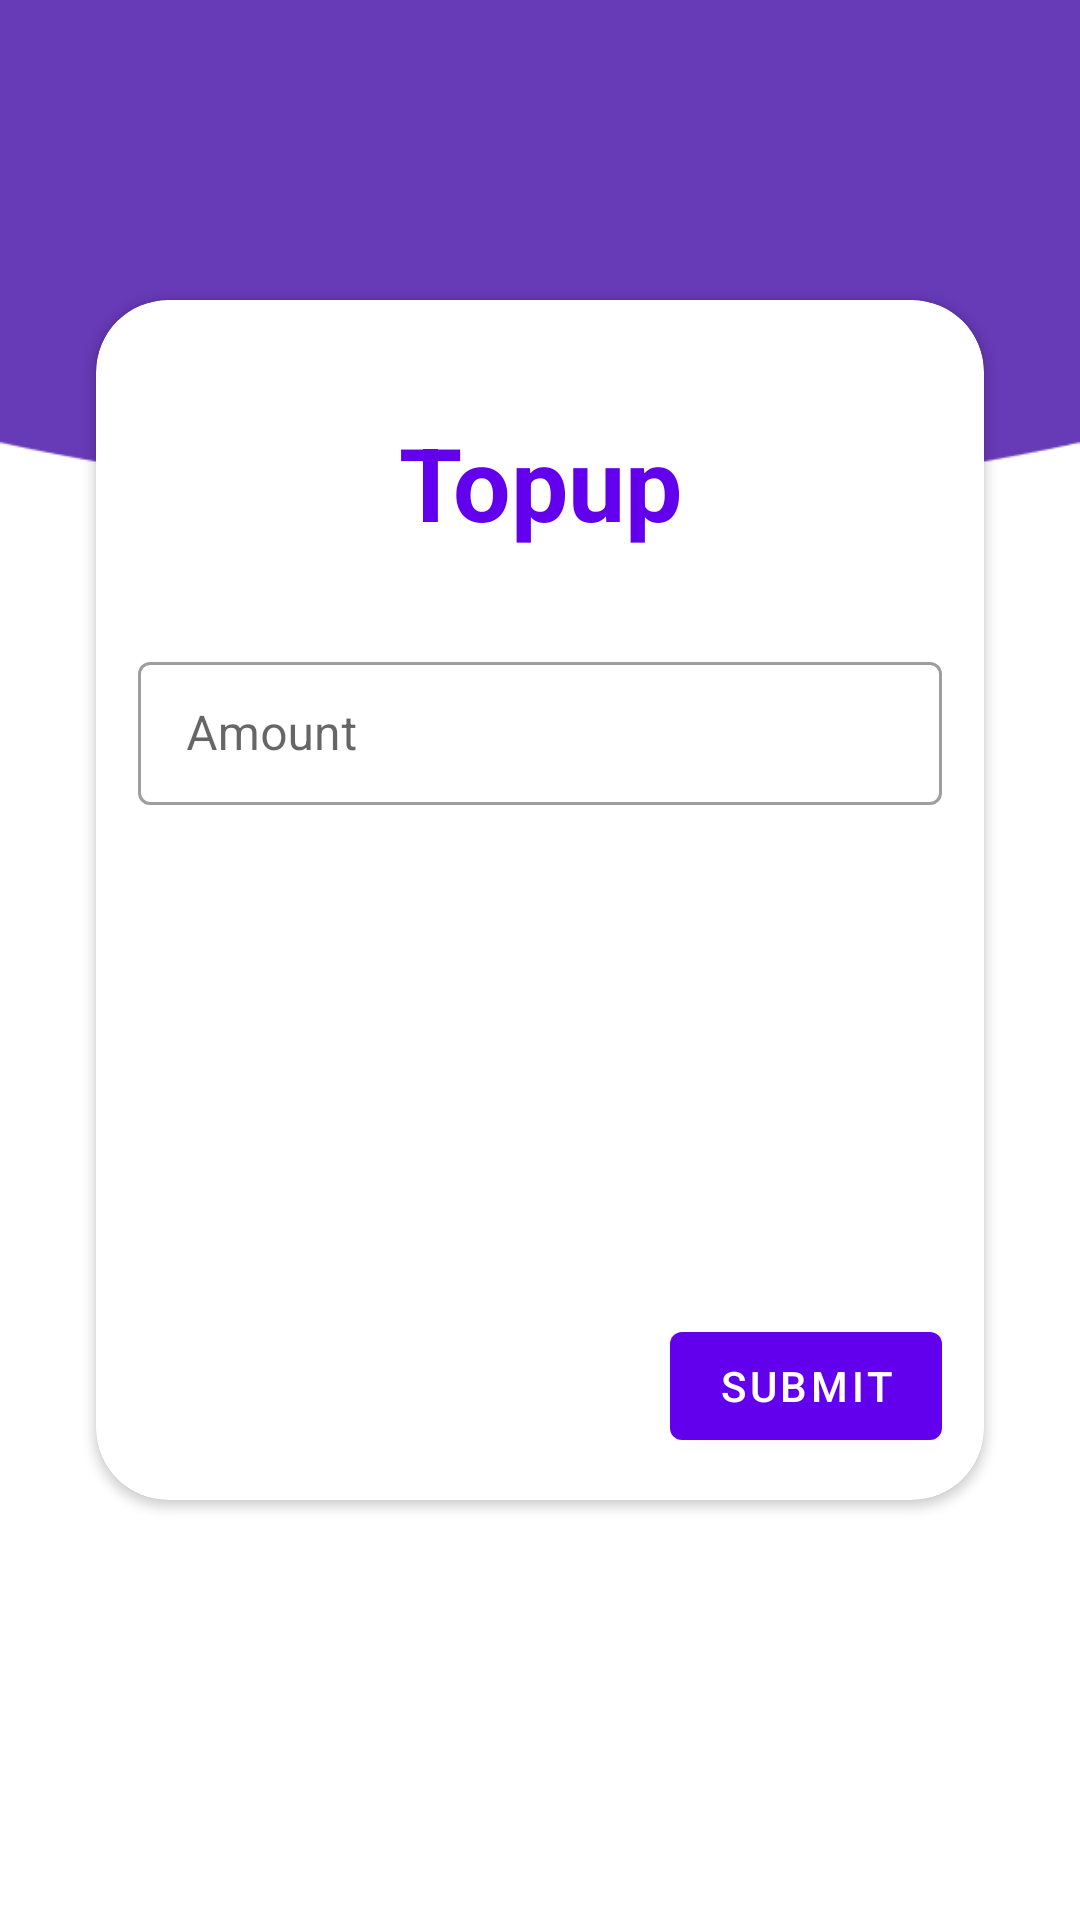

The Android layout XML behind this screen, and the referenced resources:
<!-- AndroidManifest.xml: application theme Theme.CryptocurrencyStore -->
<!-- res/layout/activity_topup.xml -->
<?xml version="1.0" encoding="utf-8"?>
<androidx.constraintlayout.widget.ConstraintLayout xmlns:android="http://schemas.android.com/apk/res/android"
    xmlns:app="http://schemas.android.com/apk/res-auto"
    xmlns:tools="http://schemas.android.com/tools"
    android:layout_width="match_parent"
    android:layout_height="match_parent"
    tools:context=".TopupActivity">

    <ImageView
        android:id="@+id/imageView5"
        android:layout_width="0dp"
        android:layout_height="166dp"
        android:scaleType="fitXY"
        app:layout_constraintEnd_toEndOf="parent"
        app:layout_constraintStart_toStartOf="parent"
        app:layout_constraintTop_toTopOf="parent"
        app:srcCompat="@drawable/ellipse_2" />

    <androidx.cardview.widget.CardView
        android:layout_width="match_parent"
        android:layout_height="400dp"
        android:layout_marginStart="32dp"
        android:layout_marginTop="100dp"
        android:layout_marginEnd="32dp"
        app:cardCornerRadius="24dp"
        app:layout_constraintEnd_toEndOf="parent"
        app:layout_constraintStart_toStartOf="parent"
        app:layout_constraintTop_toTopOf="@+id/imageView5">

        <LinearLayout
            android:layout_width="match_parent"
            android:layout_height="match_parent"
            android:layout_margin="14dp"
            android:orientation="vertical">

            <TextView
                android:id="@+id/textView3"
                android:layout_width="match_parent"
                android:layout_height="wrap_content"
                android:layout_marginTop="24dp"
                android:text="Topup"
                android:textAlignment="center"
                android:textAppearance="@style/TextAppearance.AppCompat.Display1"
                android:textColor="@color/purple_500"
                android:textStyle="bold" />

            <com.google.android.material.textfield.TextInputLayout
                android:layout_width="match_parent"
                android:layout_height="wrap_content"
                android:layout_marginTop="32dp"
                style="@style/Widget.MaterialComponents.TextInputLayout.OutlinedBox.Dense"
                android:hint="Amount">

                <com.google.android.material.textfield.TextInputEditText
                    android:id="@+id/editTextAmount"
                    android:layout_width="match_parent"
                    android:layout_height="match_parent"
                    android:inputType="number"
                    android:maxLines="1" />
            </com.google.android.material.textfield.TextInputLayout>
            <LinearLayout
                android:layout_width="match_parent"
                android:layout_height="match_parent"
                android:gravity="bottom|end"
                >

                <com.google.android.material.button.MaterialButton
                    android:id="@+id/materialButtonSubmitTopup"
                    android:layout_width="wrap_content"
                    android:layout_height="wrap_content"
                    android:text="Submit" />
            </LinearLayout>

        </LinearLayout>
    </androidx.cardview.widget.CardView>

    <ImageButton
        android:id="@+id/imageButton"
        android:layout_width="wrap_content"
        android:layout_height="wrap_content"
        android:layout_marginStart="16dp"
        android:layout_marginTop="16dp"
        android:background="@null"
        android:onClick="back"
        android:padding="8dp"
        android:tint="@color/white"
        app:layout_constraintStart_toStartOf="parent"
        app:layout_constraintTop_toTopOf="parent"
        app:srcCompat="@drawable/ic_baseline_keyboard_backspace_24" />
</androidx.constraintlayout.widget.ConstraintLayout>
<!-- resources referenced by this layout -->
<resources>
  <color name="purple_500">#FF6200EE</color>
  <color name="white">#FFFFFFFF</color>
  <!-- drawable ellipse_2: png bitmap (drawable, 2088 bytes) -->
  <style name="Theme.CryptocurrencyStore" parent="Theme.MaterialComponents.DayNight.NoActionBar">
          
          <item name="colorPrimary">@color/purple_500</item>
          <item name="colorPrimaryVariant">@color/purple_700</item>
          <item name="colorOnPrimary">@color/white</item>
          
          <item name="colorSecondary">@color/teal_200</item>
          <item name="colorSecondaryVariant">@color/teal_700</item>
          <item name="colorOnSecondary">@color/black</item>
          
          <item name="android:statusBarColor" tools:targetApi="l">?attr/colorPrimaryVariant</item>
          
      </style>
  <color name="purple_700">#FF3700B3</color>
  <color name="teal_200">#FF03DAC5</color>
  <color name="teal_700">#FF018786</color>
  <color name="black">#FF000000</color>
</resources>
